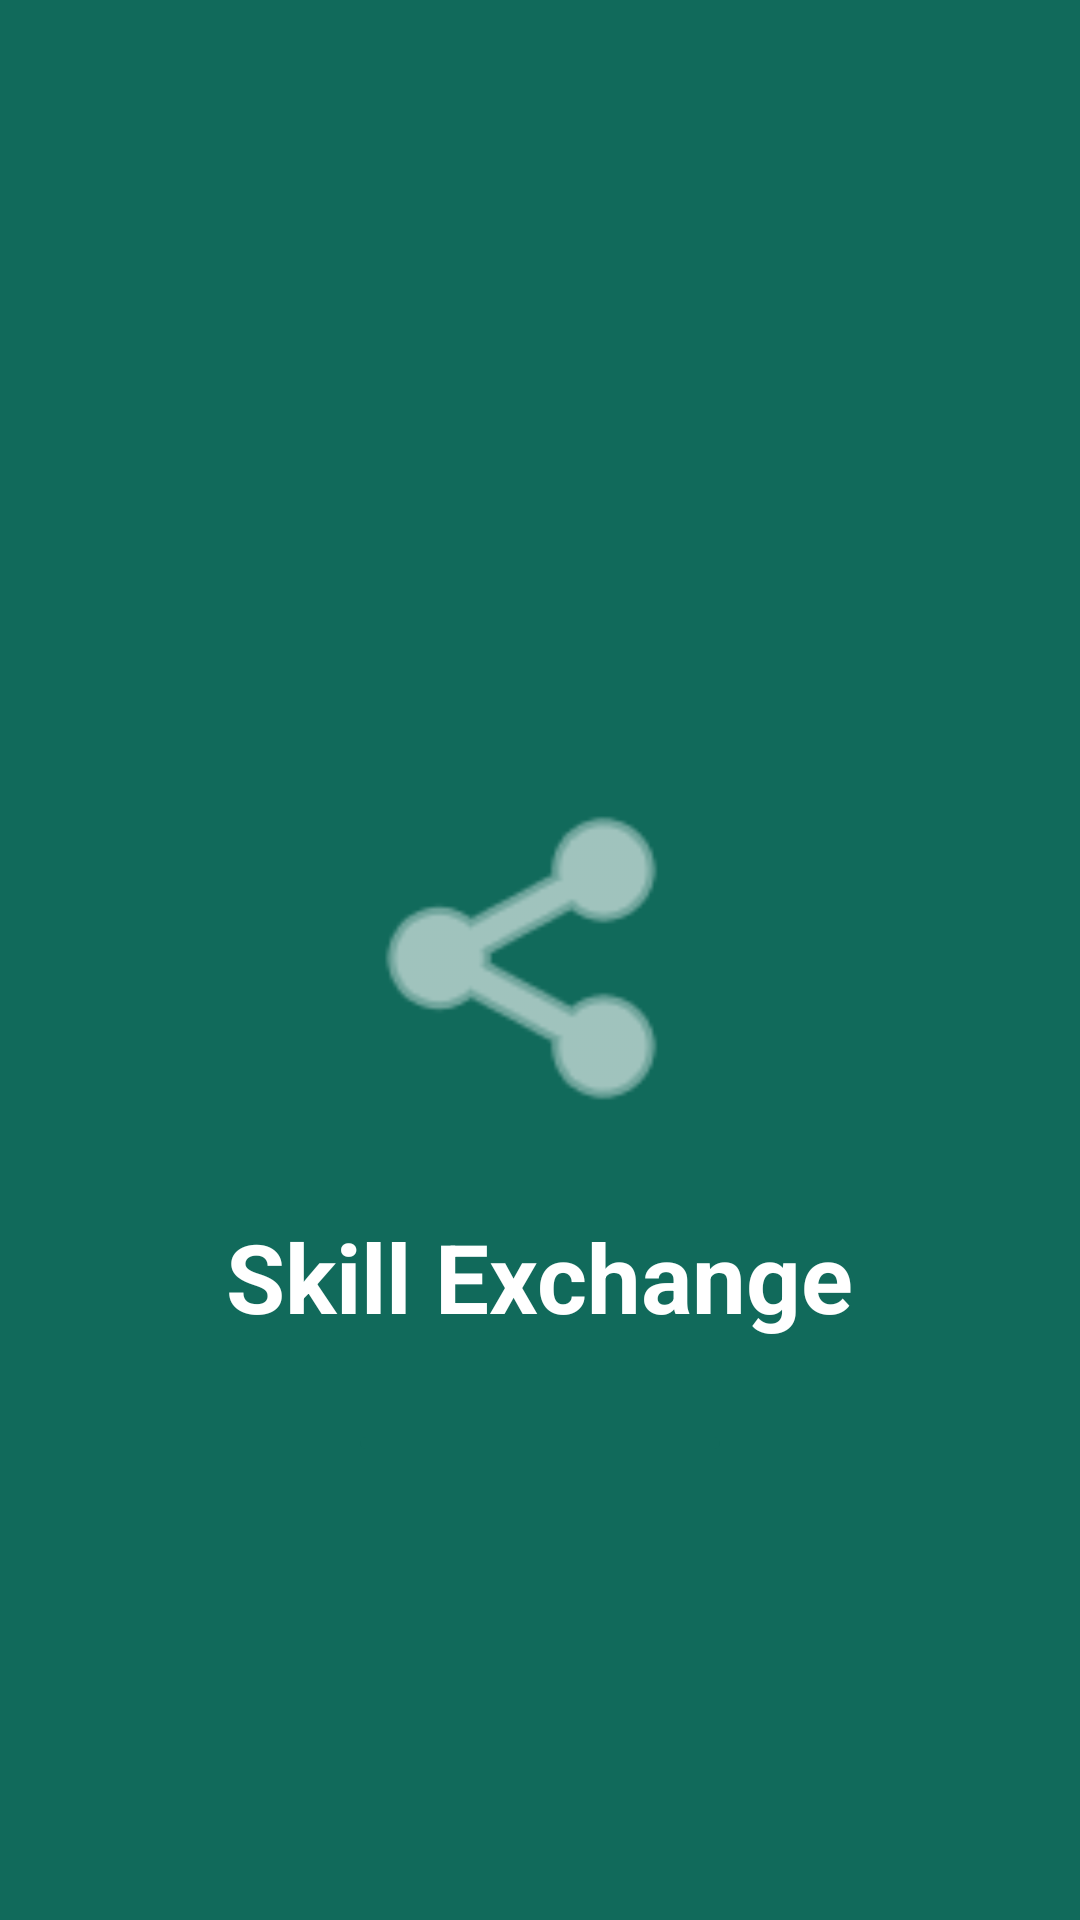

Android layout source for this screen:
<!-- AndroidManifest.xml: application theme Theme.SkillExchangeApp -->
<!-- res/layout/fragment_splash.xml -->
<?xml version="1.0" encoding="utf-8"?>
<androidx.constraintlayout.widget.ConstraintLayout xmlns:android="http://schemas.android.com/apk/res/android"
    xmlns:app="http://schemas.android.com/apk/res-auto"
    android:layout_width="match_parent"
    android:layout_height="match_parent"
    android:background="@color/primary">

    <ImageView
        android:id="@+id/ivLogo"
        android:layout_width="120dp"
        android:layout_height="120dp"
        android:src="@android:drawable/ic_menu_share"
        app:tint="@color/on_primary"
        app:layout_constraintTop_toTopOf="parent"
        app:layout_constraintBottom_toBottomOf="parent"
        app:layout_constraintStart_toStartOf="parent"
        app:layout_constraintEnd_toEndOf="parent" />

    <TextView
        android:id="@+id/tvAppName"
        android:layout_width="wrap_content"
        android:layout_height="wrap_content"
        android:text="@string/app_name"
        android:textSize="32sp"
        android:textStyle="bold"
        android:textColor="@color/on_primary"
        android:layout_marginTop="24dp"
        app:layout_constraintTop_toBottomOf="@id/ivLogo"
        app:layout_constraintStart_toStartOf="parent"
        app:layout_constraintEnd_toEndOf="parent" />

    <com.google.android.material.progressindicator.LinearProgressIndicator
        android:layout_width="120dp"
        android:layout_height="wrap_content"
        android:indeterminate="true"
        app:trackColor="@color/primary"
        app:indicatorColor="@color/on_primary"
        app:trackThickness="4dp"
        app:trackCornerRadius="2dp"
        android:layout_marginTop="32dp"
        app:layout_constraintTop_toBottomOf="@id/tvAppName"
        app:layout_constraintStart_toStartOf="parent"
        app:layout_constraintEnd_toEndOf="parent" />

</androidx.constraintlayout.widget.ConstraintLayout>
<!-- resources referenced by this layout -->
<resources>
  <color name="on_primary">#FFFFFF</color>
  <color name="primary">#116A5B</color>
  <string name="app_name">Skill Exchange</string>
  <style name="Theme.SkillExchangeApp" parent="Theme.Material3.DayNight.NoActionBar">
          <item name="colorPrimary">@color/primary</item>
          <item name="colorOnPrimary">@color/on_primary</item>
          <item name="colorPrimaryContainer">@color/primary_container</item>
          <item name="colorOnPrimaryContainer">@color/on_primary_container</item>
  
          <item name="colorSecondary">@color/secondary</item>
          <item name="colorOnSecondary">@color/on_secondary</item>
          <item name="colorSecondaryContainer">@color/secondary_container</item>
          <item name="colorOnSecondaryContainer">@color/on_secondary_container</item>
  
          <item name="colorTertiary">@color/tertiary</item>
          <item name="colorOnTertiary">@color/on_tertiary</item>
          <item name="colorTertiaryContainer">@color/tertiary_container</item>
          <item name="colorOnTertiaryContainer">@color/on_tertiary_container</item>
  
          <item name="colorError">@color/error</item>
          <item name="colorOnError">@color/on_error</item>
          <item name="colorErrorContainer">@color/error_container</item>
          <item name="colorOnErrorContainer">@color/on_error_container</item>
  
          <item name="android:windowBackground">@color/background</item>
          <item name="android:statusBarColor">@color/background</item>
          <item name="android:navigationBarColor">@color/background</item>
          <item name="android:windowLightStatusBar">true</item>
          <item name="colorSurface">@color/surface</item>
          <item name="colorOnSurface">@color/on_surface</item>
          <item name="colorSurfaceVariant">@color/surface_variant</item>
          <item name="colorOnSurfaceVariant">@color/on_surface_variant</item>
      </style>
  <color name="primary_container">#DDF4EF</color>
  <color name="on_primary_container">#06332B</color>
  <color name="secondary">#6D4C1D</color>
  <color name="on_secondary">#FFFFFF</color>
  <color name="secondary_container">#F6E7CF</color>
  <color name="on_secondary_container">#2A1802</color>
  <color name="tertiary">#2F5E9E</color>
  <color name="on_tertiary">#FFFFFF</color>
  <color name="tertiary_container">#E3ECFA</color>
  <color name="on_tertiary_container">#0D284F</color>
  <color name="error">#B3261E</color>
  <color name="on_error">#FFFFFF</color>
  <color name="error_container">#F9DEDC</color>
  <color name="on_error_container">#410E0B</color>
  <color name="background">#F7F5EF</color>
  <color name="surface">#FFFFFF</color>
  <color name="on_surface">#1A1C1E</color>
  <color name="surface_variant">#E4E0D8</color>
  <color name="on_surface_variant">#5C625F</color>
</resources>
